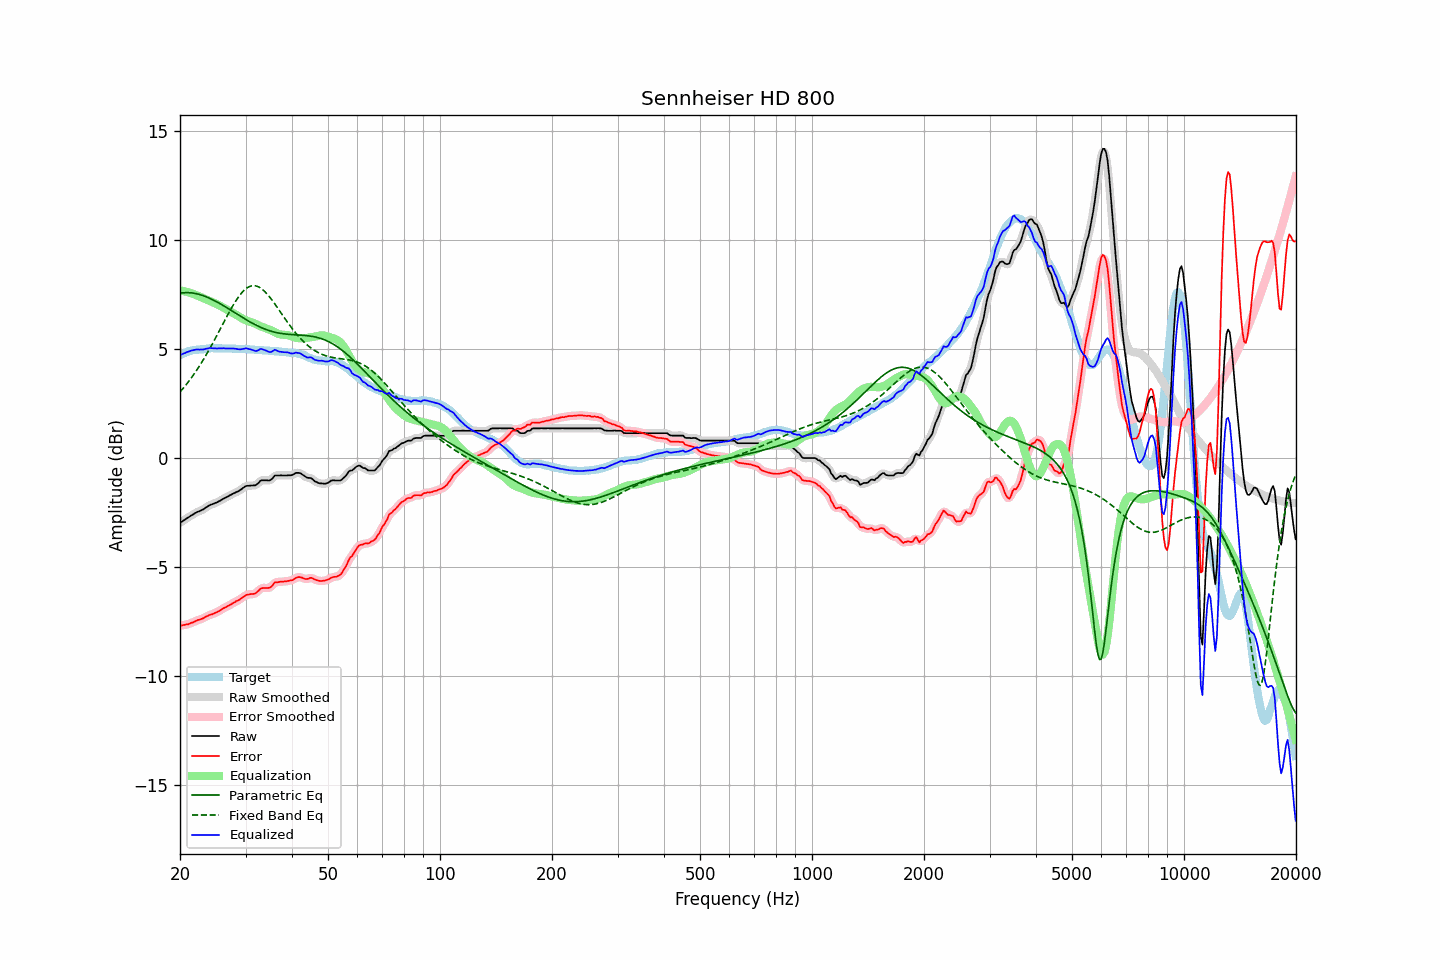

The data file committed next to this chart (first rows):
frequency, raw, error, smoothed, error_smoothed, equalization, parametric_eq, fixed_band_eq, equalized_raw, equalized_smoothed, target
20.00, -2.96, -7.67, -2.96, -7.67, 7.68, 7.55, 3.03, 4.72, 4.72, 4.71
20.20, -2.92, -7.67, -2.92, -7.67, 7.67, 7.56, 3.11, 4.75, 4.75, 4.75
20.40, -2.87, -7.65, -2.87, -7.66, 7.65, 7.57, 3.20, 4.79, 4.78, 4.78
20.61, -2.83, -7.64, -2.82, -7.64, 7.64, 7.58, 3.28, 4.81, 4.81, 4.81
20.81, -2.77, -7.62, -2.78, -7.63, 7.62, 7.58, 3.38, 4.85, 4.84, 4.85
21.02, -2.73, -7.62, -2.73, -7.61, 7.60, 7.58, 3.47, 4.87, 4.87, 4.89
21.23, -2.68, -7.58, -2.68, -7.59, 7.58, 7.57, 3.57, 4.90, 4.90, 4.90
21.44, -2.63, -7.55, -2.63, -7.56, 7.55, 7.57, 3.67, 4.92, 4.92, 4.92
21.66, -2.59, -7.53, -2.59, -7.53, 7.53, 7.56, 3.77, 4.94, 4.94, 4.94
21.87, -2.54, -7.49, -2.54, -7.49, 7.50, 7.55, 3.88, 4.96, 4.96, 4.95
22.09, -2.50, -7.46, -2.50, -7.46, 7.47, 7.53, 3.98, 4.97, 4.97, 4.96
22.31, -2.46, -7.42, -2.46, -7.43, 7.44, 7.52, 4.09, 4.98, 4.97, 4.96
22.54, -2.44, -7.41, -2.43, -7.41, 7.41, 7.50, 4.21, 4.97, 4.97, 4.97
22.76, -2.40, -7.38, -2.40, -7.38, 7.37, 7.48, 4.32, 4.97, 4.97, 4.98
22.99, -2.37, -7.35, -2.37, -7.35, 7.34, 7.45, 4.44, 4.97, 4.97, 4.98
23.22, -2.33, -7.32, -2.32, -7.32, 7.31, 7.43, 4.57, 4.98, 4.99, 4.99
23.45, -2.27, -7.27, -2.28, -7.28, 7.28, 7.40, 4.69, 5.01, 5.00, 5.00
23.69, -2.23, -7.24, -2.23, -7.24, 7.25, 7.37, 4.82, 5.02, 5.02, 5.01
23.92, -2.18, -7.20, -2.18, -7.21, 7.22, 7.34, 4.95, 5.04, 5.03, 5.02
24.16, -2.14, -7.17, -2.15, -7.18, 7.18, 7.30, 5.08, 5.04, 5.04, 5.03
24.40, -2.12, -7.16, -2.11, -7.15, 7.15, 7.27, 5.21, 5.03, 5.04, 5.04
24.65, -2.09, -7.12, -2.09, -7.13, 7.12, 7.23, 5.35, 5.03, 5.03, 5.03
24.89, -2.06, -7.09, -2.06, -7.09, 7.09, 7.19, 5.49, 5.03, 5.02, 5.03
25.14, -2.03, -7.06, -2.03, -7.06, 7.05, 7.15, 5.62, 5.02, 5.02, 5.03
25.39, -1.99, -7.02, -1.99, -7.02, 7.01, 7.11, 5.76, 5.03, 5.02, 5.03
25.65, -1.95, -6.98, -1.95, -6.98, 6.98, 7.07, 5.91, 5.03, 5.03, 5.03
25.91, -1.91, -6.92, -1.91, -6.93, 6.94, 7.03, 6.05, 5.03, 5.03, 5.01
26.16, -1.86, -6.88, -1.87, -6.89, 6.89, 6.98, 6.19, 5.03, 5.03, 5.02
26.43, -1.83, -6.85, -1.83, -6.85, 6.85, 6.94, 6.33, 5.02, 5.02, 5.02
26.69, -1.79, -6.81, -1.79, -6.81, 6.81, 6.89, 6.47, 5.02, 5.02, 5.02
26.96, -1.75, -6.77, -1.75, -6.77, 6.77, 6.85, 6.60, 5.02, 5.02, 5.02
27.23, -1.71, -6.73, -1.71, -6.73, 6.73, 6.80, 6.74, 5.02, 5.02, 5.02
27.50, -1.67, -6.69, -1.67, -6.69, 6.69, 6.76, 6.87, 5.02, 5.02, 5.02
27.77, -1.63, -6.64, -1.63, -6.65, 6.65, 6.71, 7.00, 5.02, 5.02, 5.01
28.05, -1.60, -6.61, -1.60, -6.60, 6.61, 6.66, 7.12, 5.01, 5.01, 5.01
28.33, -1.56, -6.55, -1.56, -6.57, 6.56, 6.62, 7.23, 5.00, 5.00, 4.99
28.62, -1.53, -6.53, -1.53, -6.53, 6.52, 6.57, 7.34, 4.99, 4.99, 5.00
28.90, -1.49, -6.49, -1.49, -6.48, 6.47, 6.52, 7.44, 4.98, 4.98, 5.00
29.19, -1.44, -6.43, -1.44, -6.44, 6.42, 6.48, 7.54, 4.98, 4.99, 4.99
29.48, -1.38, -6.38, -1.38, -6.38, 6.38, 6.43, 7.62, 5.00, 5.00, 5.00
29.78, -1.33, -6.33, -1.33, -6.33, 6.34, 6.39, 7.70, 5.01, 5.01, 5.00
30.08, -1.28, -6.28, -1.29, -6.29, 6.31, 6.34, 7.76, 5.03, 5.02, 5.00
30.38, -1.27, -6.25, -1.27, -6.26, 6.29, 6.30, 7.81, 5.02, 5.01, 4.98
30.68, -1.27, -6.25, -1.26, -6.24, 6.26, 6.26, 7.85, 4.99, 5.00, 4.98
30.99, -1.26, -6.23, -1.26, -6.24, 6.24, 6.22, 7.88, 4.98, 4.98, 4.97
31.30, -1.26, -6.23, -1.26, -6.24, 6.21, 6.18, 7.89, 4.95, 4.95, 4.97
31.61, -1.25, -6.22, -1.26, -6.22, 6.18, 6.14, 7.90, 4.93, 4.93, 4.97
31.93, -1.25, -6.20, -1.24, -6.19, 6.15, 6.10, 7.89, 4.90, 4.91, 4.95
32.24, -1.19, -6.13, -1.19, -6.13, 6.11, 6.06, 7.87, 4.92, 4.92, 4.94
32.57, -1.13, -6.07, -1.12, -6.06, 6.07, 6.03, 7.84, 4.94, 4.95, 4.94
32.89, -1.04, -5.98, -1.06, -6.00, 6.04, 5.99, 7.80, 5.00, 4.98, 4.94
33.22, -1.02, -5.96, -1.03, -5.96, 6.01, 5.96, 7.74, 4.99, 4.99, 4.94
33.55, -1.02, -5.95, -1.01, -5.95, 5.98, 5.93, 7.68, 4.96, 4.97, 4.93
33.89, -1.02, -5.95, -1.02, -5.95, 5.96, 5.90, 7.61, 4.94, 4.94, 4.93
34.23, -1.02, -5.95, -1.03, -5.95, 5.93, 5.88, 7.53, 4.91, 4.90, 4.93
34.57, -1.03, -5.95, -1.03, -5.95, 5.90, 5.85, 7.45, 4.87, 4.87, 4.92
34.92, -1.02, -5.93, -1.01, -5.93, 5.87, 5.83, 7.36, 4.85, 4.86, 4.91
35.27, -0.97, -5.88, -0.96, -5.87, 5.84, 5.80, 7.26, 4.87, 4.88, 4.91
35.62, -0.89, -5.79, -0.89, -5.79, 5.80, 5.78, 7.16, 4.91, 4.92, 4.90
35.97, -0.80, -5.69, -0.83, -5.73, 5.77, 5.77, 7.06, 4.97, 4.94, 4.89
... 635 more rows
